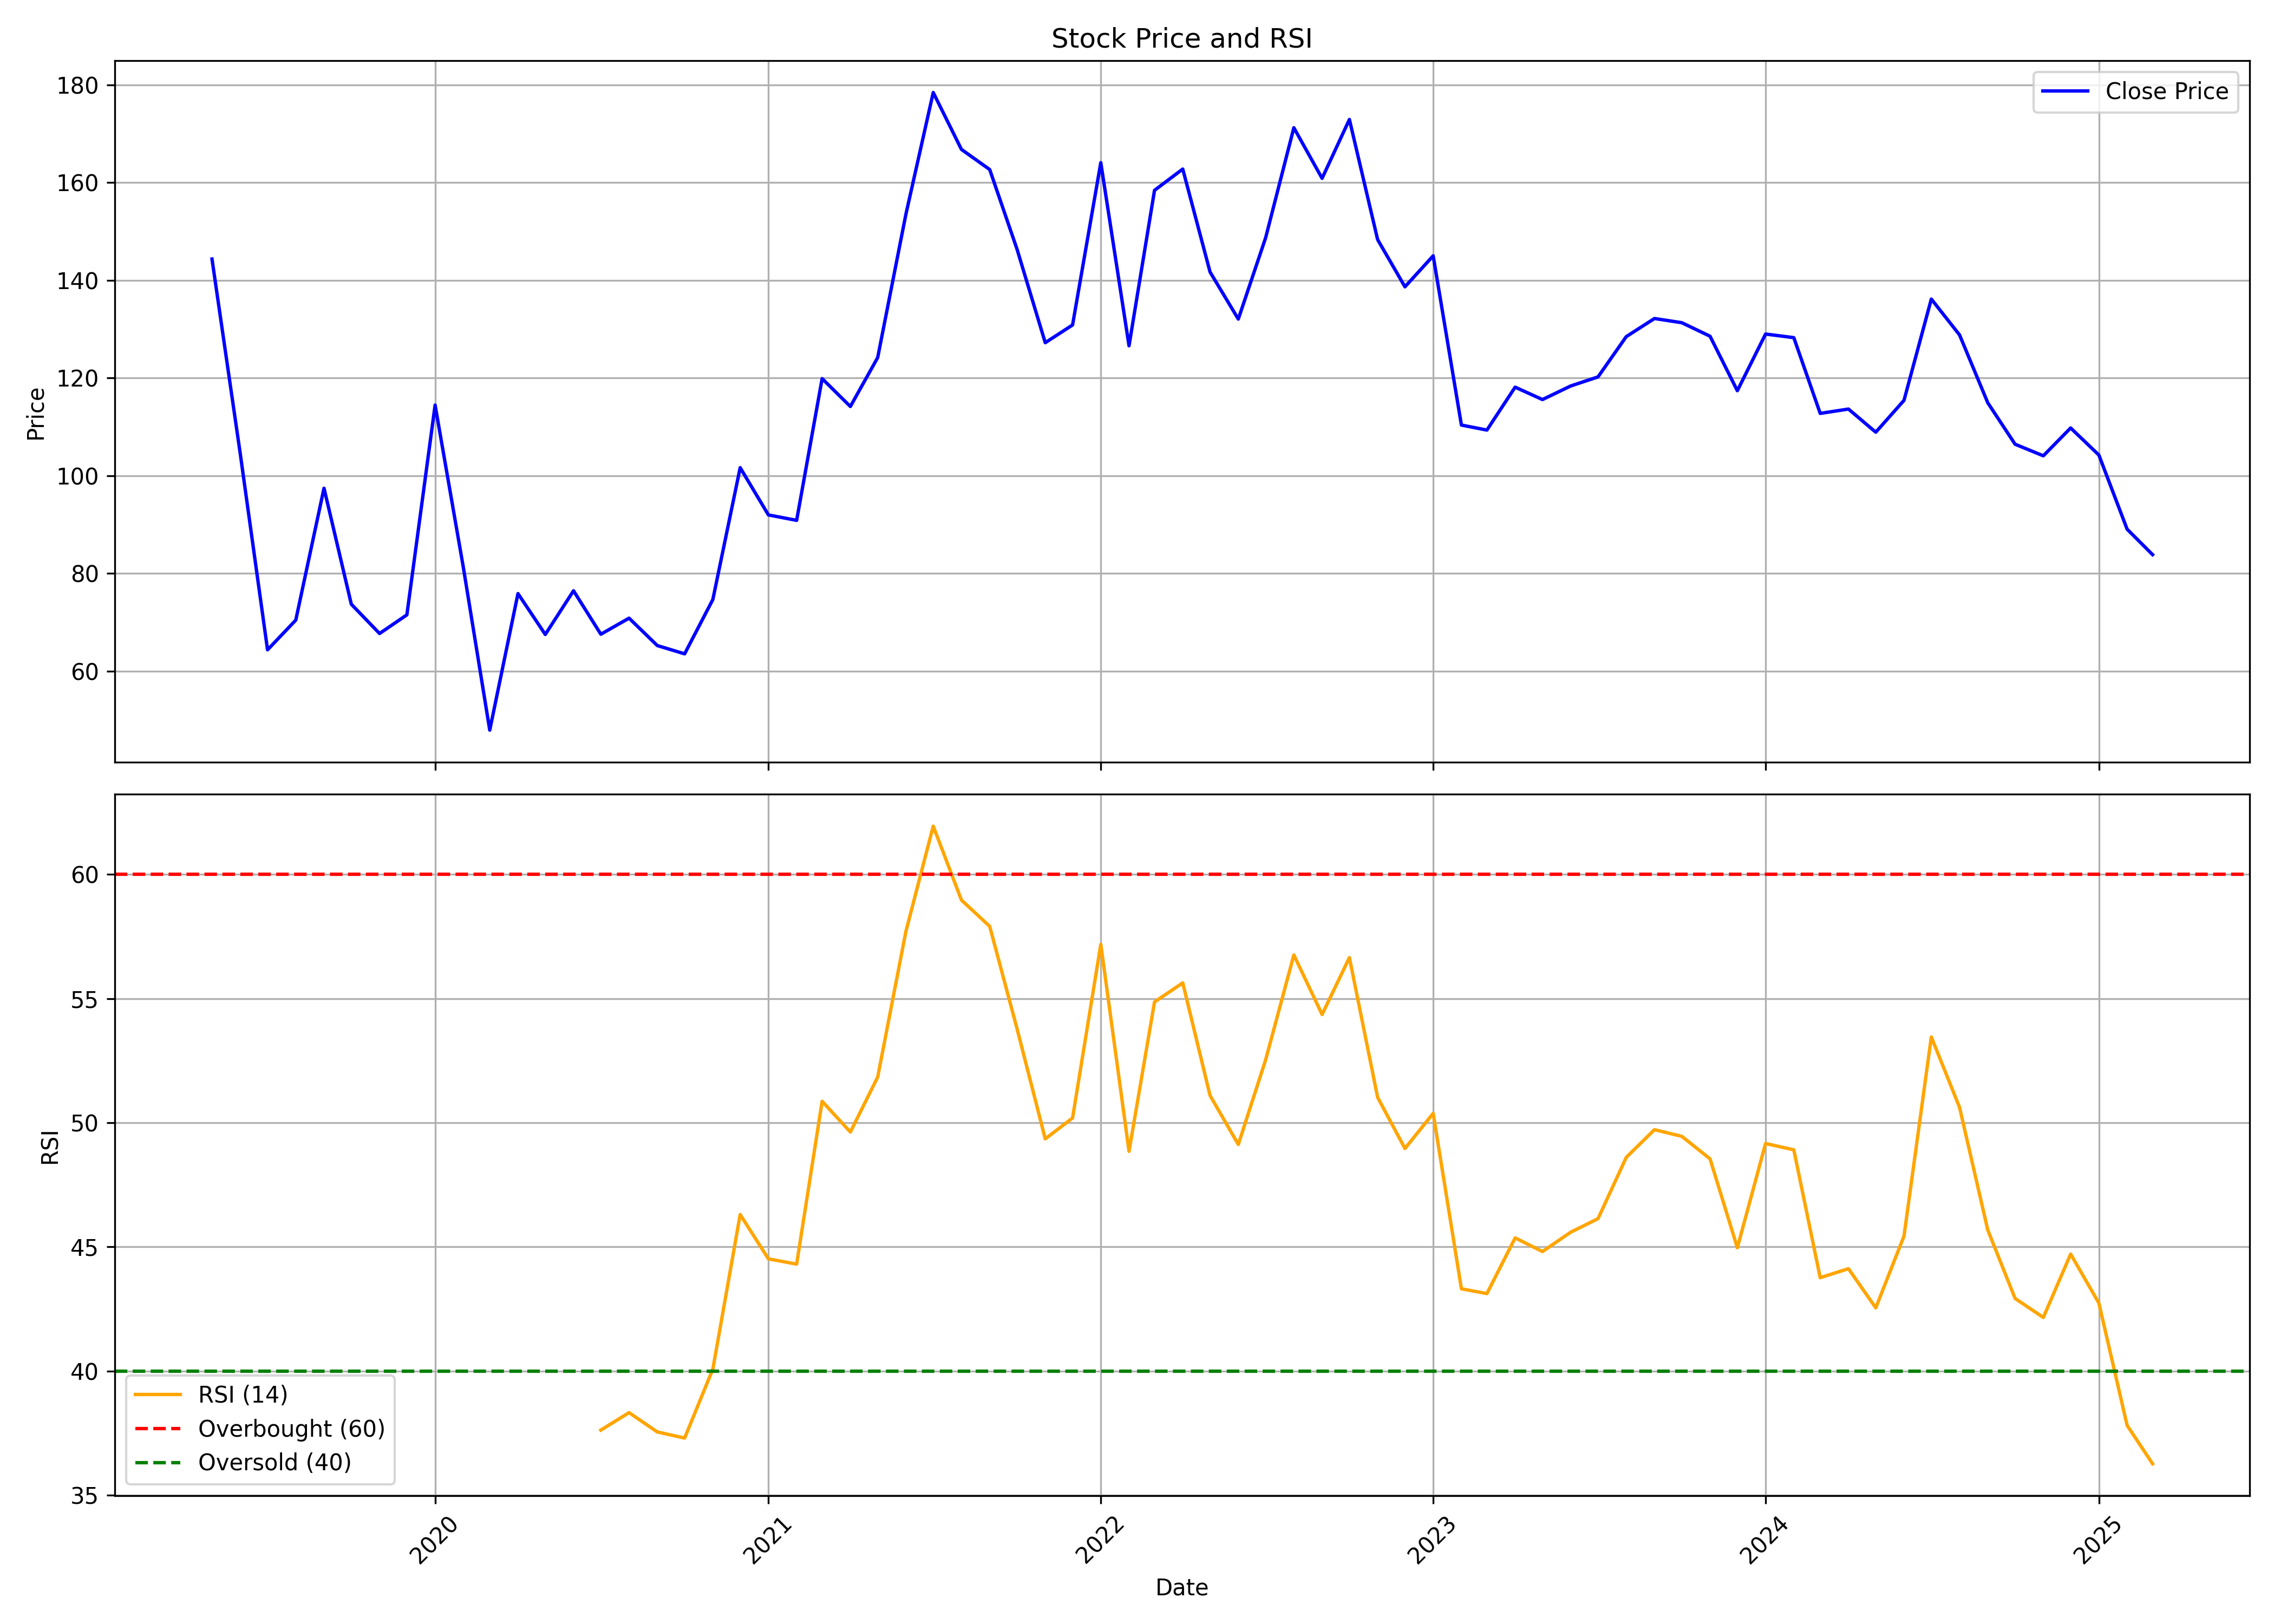

Source data for this figure (header and first rows):
, date, symbol, open, high, low, close, volume, rsi
0, 2019-05-01, EMAMIPAP, 156.8, 156.8, 144.4, 144.4, 250, 
1, 2019-06-01, EMAMIPAP, 144.4, 149.6, 82.34, 104.5, 115366, 
2, 2019-07-01, EMAMIPAP, 97.03, 102.6, 58.3, 64.34, 75434, 
3, 2019-08-01, EMAMIPAP, 64.24, 90.28, 61.44, 70.42, 51880, 
4, 2019-09-01, EMAMIPAP, 68.3, 99.07, 64.92, 97.42, 76467, 
5, 2019-10-01, EMAMIPAP, 97.42, 97.42, 70.67, 73.67, 72307, 
6, 2019-11-01, EMAMIPAP, 72.56, 75.46, 63.85, 67.67, 32855, 
7, 2019-12-01, EMAMIPAP, 69.66, 75.03, 63.08, 71.49, 200216, 
8, 2020-01-01, EMAMIPAP, 71.35, 149.6, 68.2, 114.4, 646294, 
9, 2020-02-01, EMAMIPAP, 108.7, 119.7, 80.54, 81.22, 551399, 
10, 2020-03-01, EMAMIPAP, 81.65, 85.14, 46.53, 47.89, 180998, 
11, 2020-04-01, EMAMIPAP, 47.89, 95.34, 46.97, 75.85, 190587, 
12, 2020-05-01, EMAMIPAP, 77.4, 80.59, 61.53, 67.48, 153836, 
13, 2020-06-01, EMAMIPAP, 69.66, 82.09, 64.92, 76.43, 260770, 
14, 2020-07-01, EMAMIPAP, 73.62, 78.36, 66.75, 67.53, 125825, 37.62
15, 2020-08-01, EMAMIPAP, 67.72, 77.4, 64.43, 70.82, 186077, 38.33
16, 2020-09-01, EMAMIPAP, 72.36, 72.36, 63.17, 65.21, 115283, 37.55
17, 2020-10-01, EMAMIPAP, 66.27, 70.62, 60.32, 63.51, 296520, 37.3
18, 2020-11-01, EMAMIPAP, 62.93, 79.33, 60.71, 74.64, 333344, 40.08
19, 2020-12-01, EMAMIPAP, 75.27, 112.7, 72.56, 101.6, 1212496, 46.3
20, 2021-01-01, EMAMIPAP, 105.8, 107.4, 89.97, 91.96, 551334, 44.52
21, 2021-02-01, EMAMIPAP, 92.2, 99.65, 88.42, 90.84, 280583, 44.31
22, 2021-03-01, EMAMIPAP, 92.78, 149.1, 88.23, 119.9, 6412815, 50.86
23, 2021-04-01, EMAMIPAP, 123.1, 137.3, 94.86, 114.2, 2148867, 49.63
24, 2021-05-01, EMAMIPAP, 112.2, 132.3, 112.2, 124.2, 1149609, 51.84
25, 2021-06-01, EMAMIPAP, 124.8, 175.1, 121.1, 153.5, 3959485, 57.71
26, 2021-07-01, EMAMIPAP, 154.8, 207.8, 141.3, 178.4, 8163701, 61.94
27, 2021-08-01, EMAMIPAP, 179.8, 207.5, 162.5, 166.8, 8153512, 58.97
28, 2021-09-01, EMAMIPAP, 168.2, 171.8, 152.1, 162.7, 2210833, 57.91
29, 2021-10-01, EMAMIPAP, 163, 173.9, 144.1, 146.4, 2062223, 53.79
30, 2021-11-01, EMAMIPAP, 150.7, 155.8, 122.3, 127.2, 641500, 49.35
31, 2021-12-01, EMAMIPAP, 128.2, 159, 125.3, 130.8, 946249, 50.19
32, 2022-01-01, EMAMIPAP, 130.6, 186.7, 130.2, 164.1, 5732354, 57.18
33, 2022-02-01, EMAMIPAP, 164.4, 165.4, 113.2, 126.6, 1202744, 48.85
34, 2022-03-01, EMAMIPAP, 126.6, 172.3, 123.9, 158.4, 3918456, 54.87
35, 2022-04-01, EMAMIPAP, 157.7, 191.3, 153.7, 162.8, 3404448, 55.63
36, 2022-05-01, EMAMIPAP, 166.4, 173.8, 135.4, 141.7, 1942147, 51.1
37, 2022-06-01, EMAMIPAP, 143.1, 145, 109.7, 132.1, 563087, 49.13
38, 2022-07-01, EMAMIPAP, 133.9, 153.5, 130.9, 148.7, 879703, 52.53
39, 2022-08-01, EMAMIPAP, 151.6, 181.9, 151.5, 171.2, 2869720, 56.76
40, 2022-09-01, EMAMIPAP, 172.3, 190.2, 153, 160.9, 1896359, 54.36
41, 2022-10-01, EMAMIPAP, 159.6, 177.2, 158.1, 172.9, 623027, 56.65
42, 2022-11-01, EMAMIPAP, 172.9, 175.6, 144.5, 148.3, 715061, 51.02
43, 2022-12-01, EMAMIPAP, 148.6, 157.7, 132.2, 138.7, 645591, 48.96
44, 2023-01-01, EMAMIPAP, 139.8, 151.3, 134.9, 145, 367931, 50.38
45, 2023-02-01, EMAMIPAP, 145.4, 147.8, 107.6, 110.4, 578353, 43.31
46, 2023-03-01, EMAMIPAP, 112.5, 119, 97.66, 109.3, 506278, 43.12
47, 2023-04-01, EMAMIPAP, 107.8, 121.5, 107.8, 118.1, 291109, 45.36
48, 2023-05-01, EMAMIPAP, 119.9, 130.4, 114.5, 115.6, 400938, 44.81
49, 2023-06-01, EMAMIPAP, 117.9, 122.8, 115, 118.4, 327202, 45.59
50, 2023-07-01, EMAMIPAP, 118.1, 126.4, 114.2, 120.2, 242392, 46.14
51, 2023-08-01, EMAMIPAP, 119.2, 133.6, 118, 128.5, 1274443, 48.61
52, 2023-09-01, EMAMIPAP, 131.3, 146.4, 127.9, 132.2, 1571621, 49.72
53, 2023-10-01, EMAMIPAP, 134.6, 141.2, 121.8, 131.3, 702629, 49.45
54, 2023-11-01, EMAMIPAP, 129.6, 135.3, 125, 128.5, 322091, 48.55
55, 2023-12-01, EMAMIPAP, 128.9, 135.2, 116.5, 117.4, 1085425, 44.97
56, 2024-01-01, EMAMIPAP, 118.5, 133.3, 116.5, 129, 3474292, 49.17
57, 2024-02-01, EMAMIPAP, 129.2, 147.7, 122, 128.3, 2520619, 48.91
58, 2024-03-01, EMAMIPAP, 130.7, 132.9, 108.6, 112.7, 674817, 43.76
59, 2024-04-01, EMAMIPAP, 115.1, 123.2, 109.8, 113.6, 1904631, 44.12
... 11 more rows
